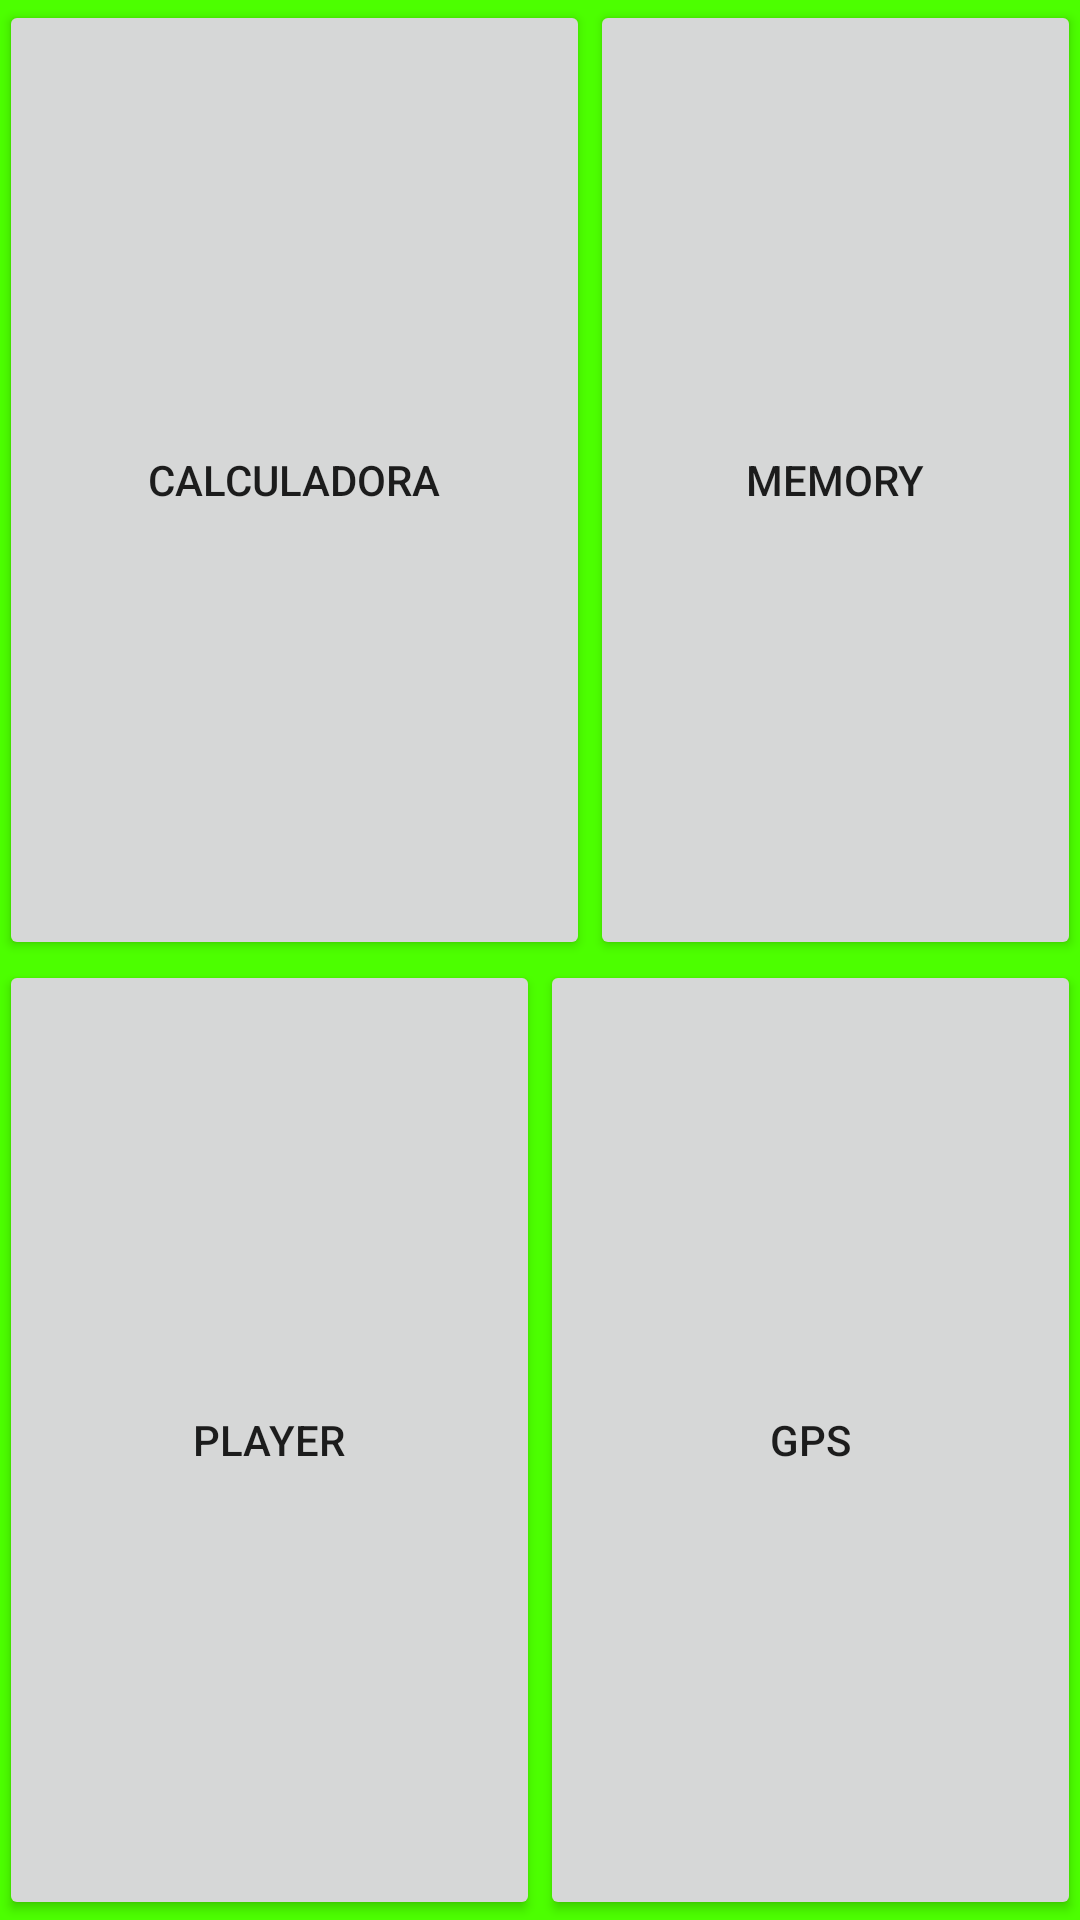

Layout XML and referenced resources for this Android screen:
<!-- AndroidManifest.xml: application theme AppTheme -->
<!-- res/layout/activity_accept_loggin.xml -->
<RelativeLayout xmlns:android="http://schemas.android.com/apk/res/android"
    xmlns:tools="http://schemas.android.com/tools" android:layout_width="match_parent"
    android:layout_height="match_parent" android:paddingLeft="@dimen/activity_horizontal_margin"
    android:paddingRight="@dimen/activity_horizontal_margin"
    android:paddingTop="@dimen/activity_vertical_margin"
    android:paddingBottom="@dimen/activity_vertical_margin"
    tools:context="com.example.alexandreortigosa.appfi.aplicacionfinal.AcceptLoggin"
    android:background="#4cff00">

    <LinearLayout
        android:orientation="vertical"
        android:layout_width="match_parent"
        android:layout_height="match_parent">

        <LinearLayout
            android:orientation="horizontal"
            android:layout_width="match_parent"
            android:layout_height="match_parent"
            android:layout_weight="1">

            <Button
                android:layout_width="wrap_content"
                android:layout_height="match_parent"
                android:text="Calculadora"
                android:id="@+id/button10"
                android:layout_weight="1"
                android:onClick="goToCalc"/>

            <Button
                android:layout_width="wrap_content"
                android:layout_height="match_parent"
                android:text="Memory"
                android:id="@+id/button11"
                android:layout_weight="1"
                android:onClick="goToMem"
                />
        </LinearLayout>

        <LinearLayout
            android:orientation="horizontal"
            android:layout_width="match_parent"
            android:layout_height="match_parent"
            android:layout_weight="1">

            <Button
                android:layout_width="wrap_content"
                android:layout_height="match_parent"
                android:text="Player"
                android:id="@+id/button12"
                android:layout_weight="1"
                android:onClick="goToPlayer"/>

            <Button
                android:layout_width="wrap_content"
                android:layout_height="match_parent"
                android:text="GPS"
                android:id="@+id/button13"
                android:layout_weight="1"
                android:onClick="goToGPS"/>
        </LinearLayout>
    </LinearLayout>
</RelativeLayout>
<!-- resources referenced by this layout -->
<resources>
  <style name="AppTheme" parent="Theme.AppCompat.Light.DarkActionBar">
          
  
      </style>
</resources>
